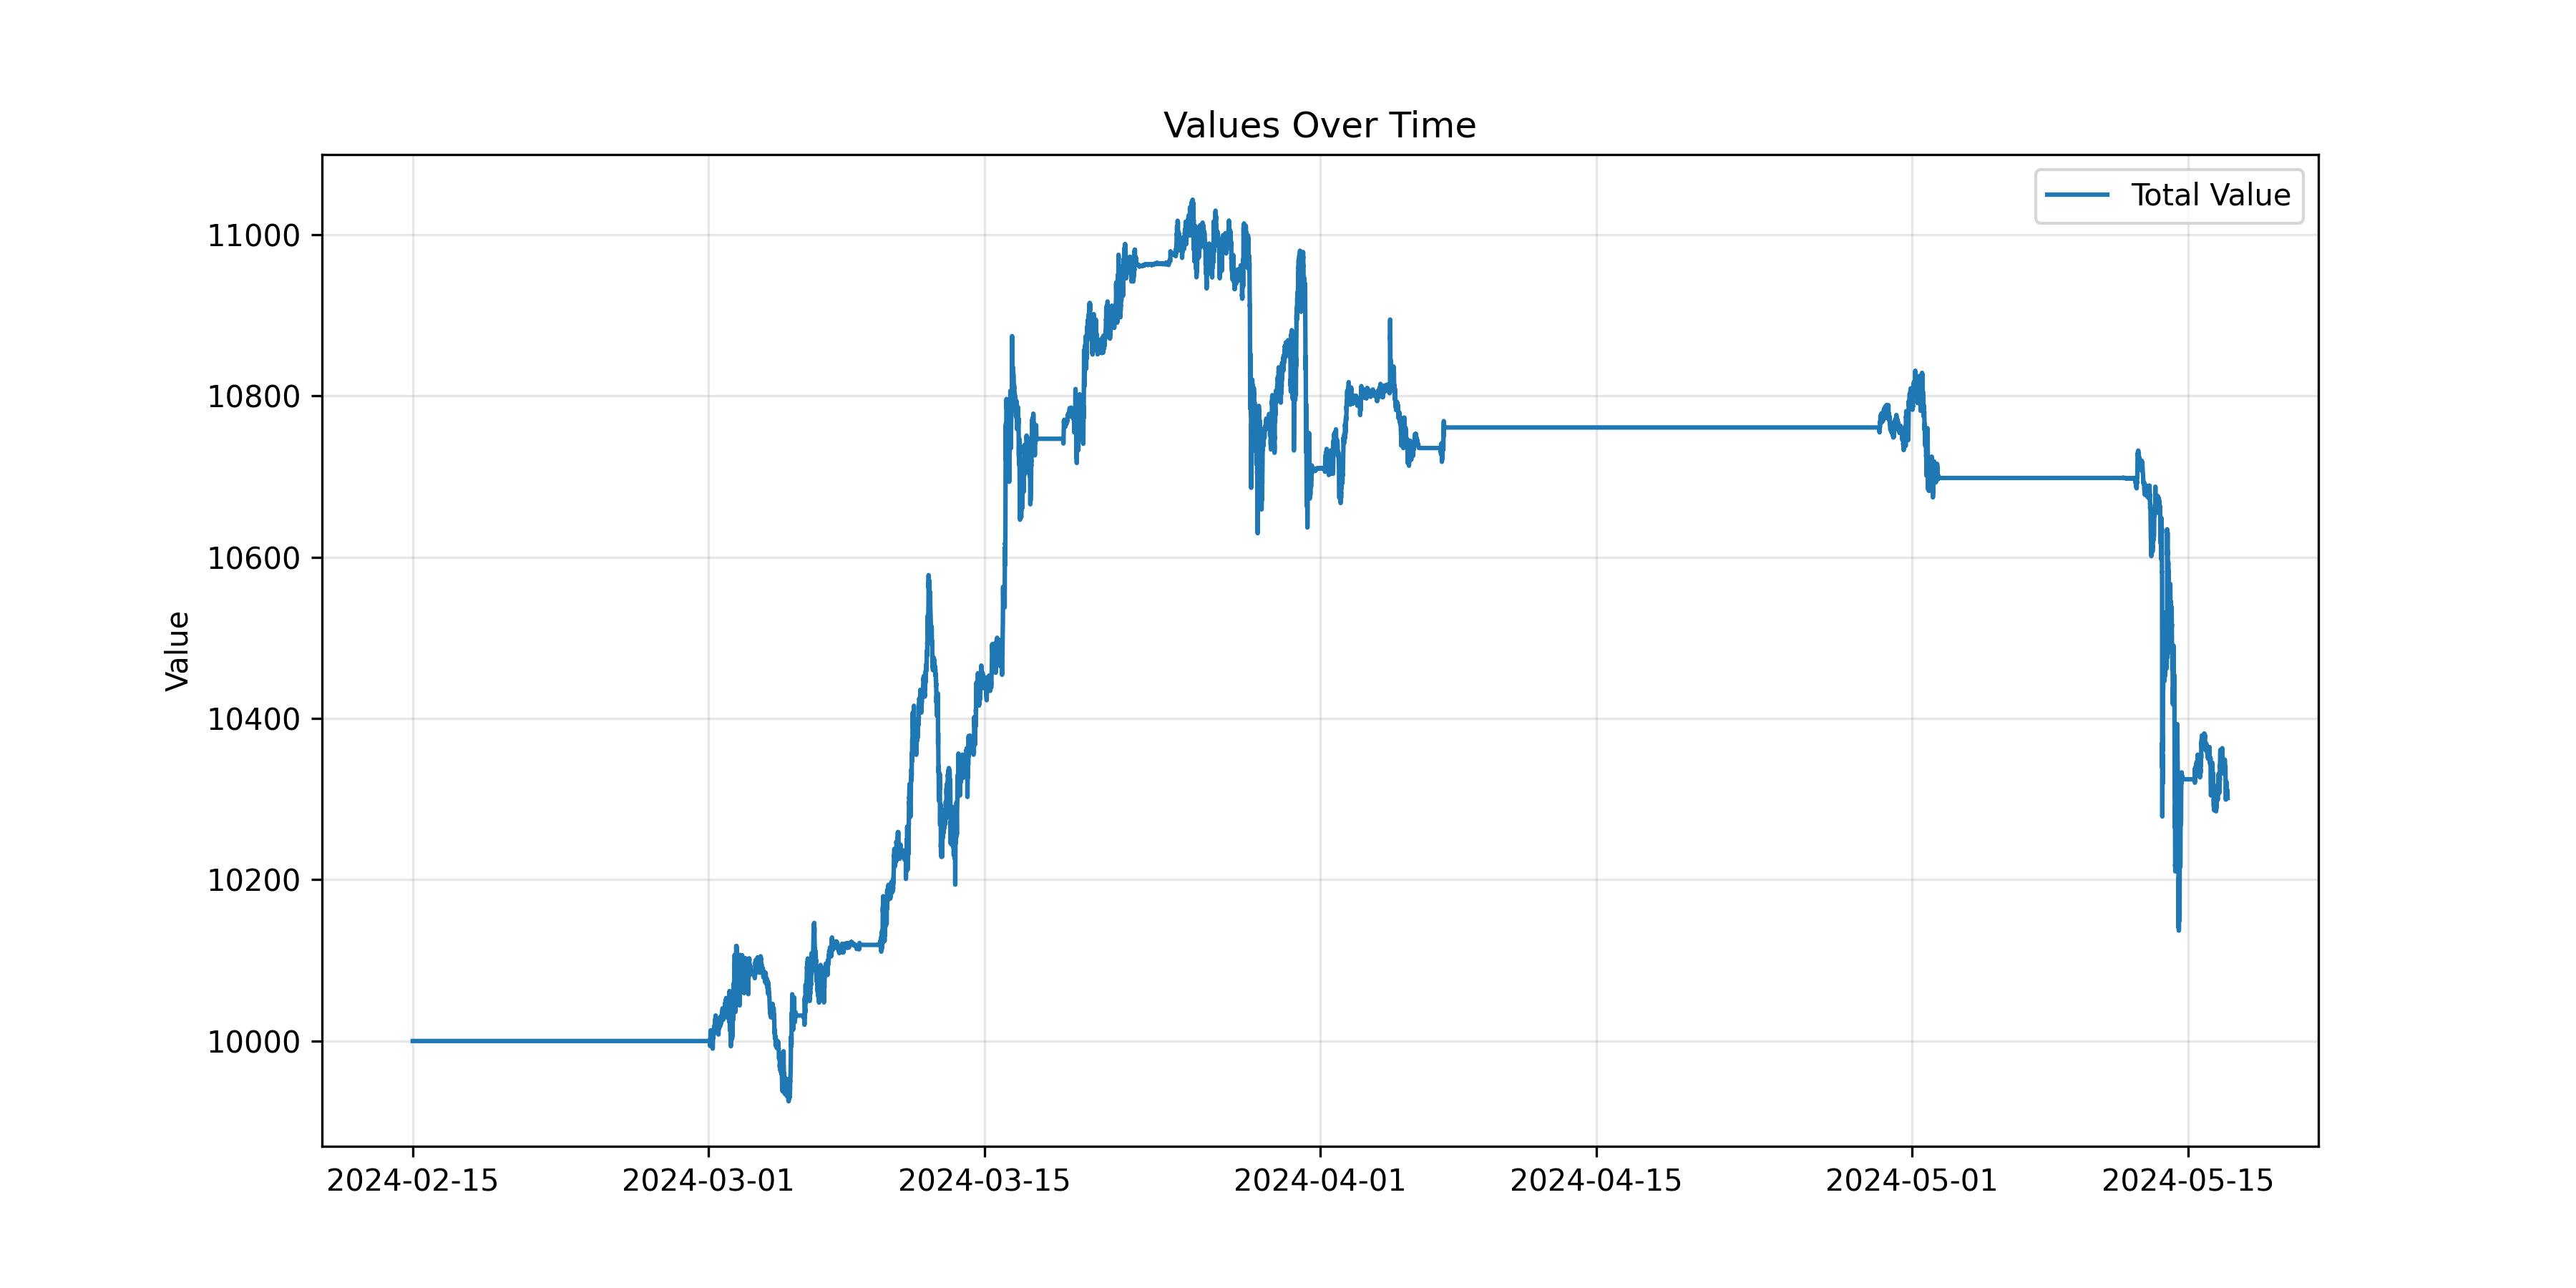

Data behind this chart, as committed beside it:
timestamp, Total Value, datetime
1707955200000, 10000, 2024-02-15 00:00:00
1707955500000, 10000, 2024-02-15 00:05:00
1707955800000, 10000, 2024-02-15 00:10:00
1707956100000, 10000, 2024-02-15 00:15:00
1707956400000, 10000, 2024-02-15 00:20:00
1707956700000, 10000, 2024-02-15 00:25:00
1707957000000, 10000, 2024-02-15 00:30:00
1707957300000, 10000, 2024-02-15 00:35:00
1707957600000, 10000, 2024-02-15 00:40:00
1707957900000, 10000, 2024-02-15 00:45:00
1707958200000, 10000, 2024-02-15 00:50:00
1707958500000, 10000, 2024-02-15 00:55:00
1707958800000, 10000, 2024-02-15 01:00:00
1707959100000, 10000, 2024-02-15 01:05:00
1707959400000, 10000, 2024-02-15 01:10:00
1707959700000, 10000, 2024-02-15 01:15:00
1707960000000, 10000, 2024-02-15 01:20:00
1707960300000, 10000, 2024-02-15 01:25:00
1707960600000, 10000, 2024-02-15 01:30:00
1707960900000, 10000, 2024-02-15 01:35:00
1707961200000, 10000, 2024-02-15 01:40:00
1707961500000, 10000, 2024-02-15 01:45:00
1707961800000, 10000, 2024-02-15 01:50:00
1707962100000, 10000, 2024-02-15 01:55:00
1707962400000, 10000, 2024-02-15 02:00:00
1707962700000, 10000, 2024-02-15 02:05:00
1707963000000, 10000, 2024-02-15 02:10:00
1707963300000, 10000, 2024-02-15 02:15:00
1707963600000, 10000, 2024-02-15 02:20:00
1707963900000, 10000, 2024-02-15 02:25:00
1707964200000, 10000, 2024-02-15 02:30:00
1707964500000, 10000, 2024-02-15 02:35:00
1707964800000, 10000, 2024-02-15 02:40:00
1707965100000, 10000, 2024-02-15 02:45:00
1707965400000, 10000, 2024-02-15 02:50:00
1707965700000, 10000, 2024-02-15 02:55:00
1707966000000, 10000, 2024-02-15 03:00:00
1707966300000, 10000, 2024-02-15 03:05:00
1707966600000, 10000, 2024-02-15 03:10:00
1707966900000, 10000, 2024-02-15 03:15:00
1707967200000, 10000, 2024-02-15 03:20:00
1707967500000, 10000, 2024-02-15 03:25:00
1707967800000, 10000, 2024-02-15 03:30:00
1707968100000, 10000, 2024-02-15 03:35:00
1707968400000, 10000, 2024-02-15 03:40:00
1707968700000, 10000, 2024-02-15 03:45:00
1707969000000, 10000, 2024-02-15 03:50:00
1707969300000, 10000, 2024-02-15 03:55:00
1707969600000, 10000, 2024-02-15 04:00:00
1707969900000, 10000, 2024-02-15 04:05:00
1707970200000, 10000, 2024-02-15 04:10:00
1707970500000, 10000, 2024-02-15 04:15:00
1707970800000, 10000, 2024-02-15 04:20:00
1707971100000, 10000, 2024-02-15 04:25:00
1707971400000, 10000, 2024-02-15 04:30:00
1707971700000, 10000, 2024-02-15 04:35:00
1707972000000, 10000, 2024-02-15 04:40:00
1707972300000, 10000, 2024-02-15 04:45:00
1707972600000, 10000, 2024-02-15 04:50:00
1707972900000, 10000, 2024-02-15 04:55:00
... 26,437 more rows
